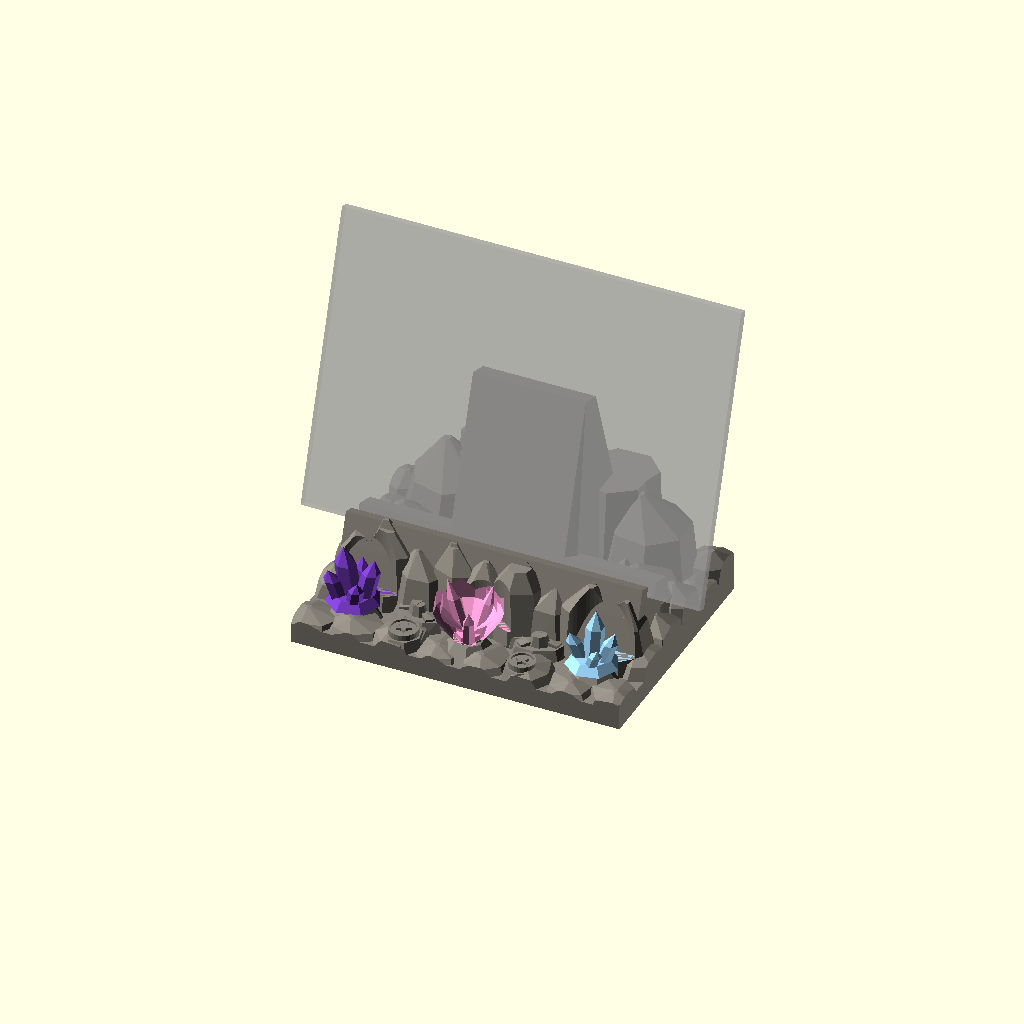
Cell 1: the model at its default parameters.
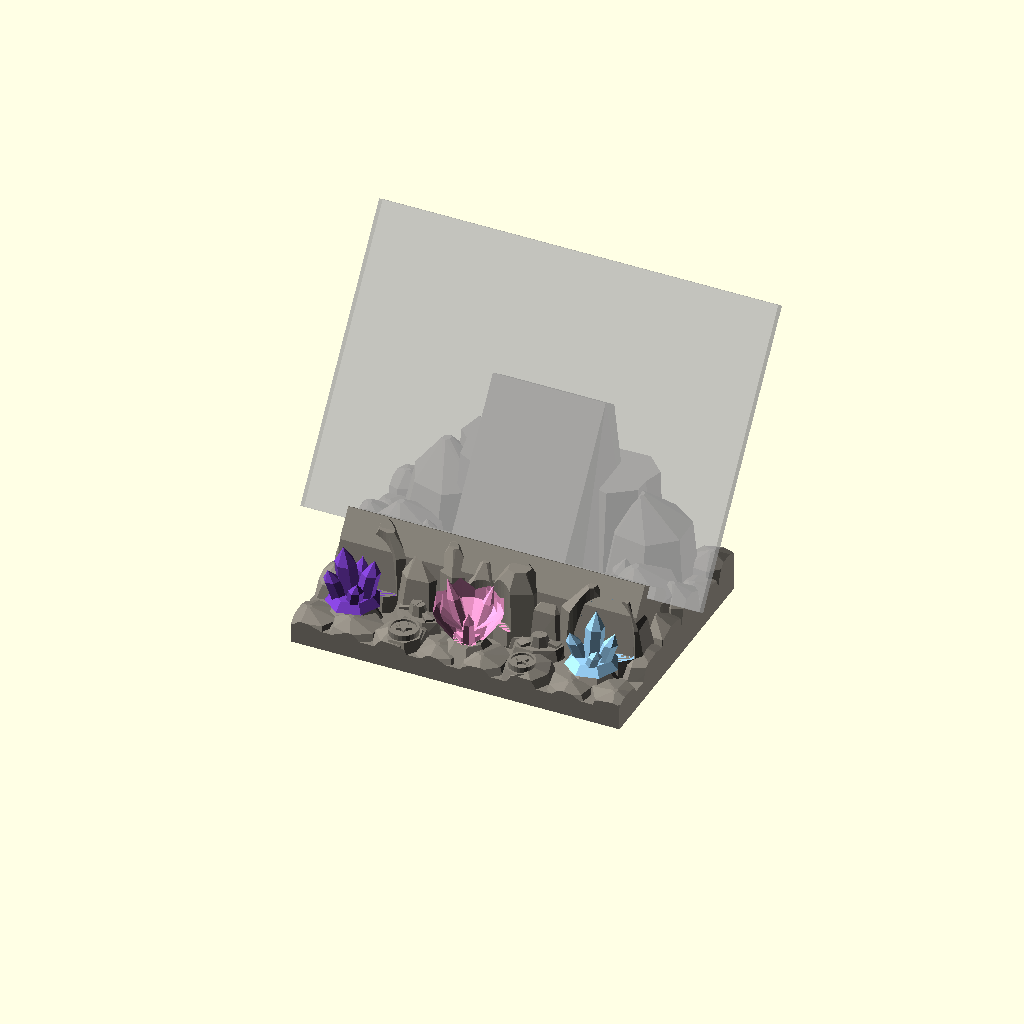
Cell 2: the same model with tilt = 36.
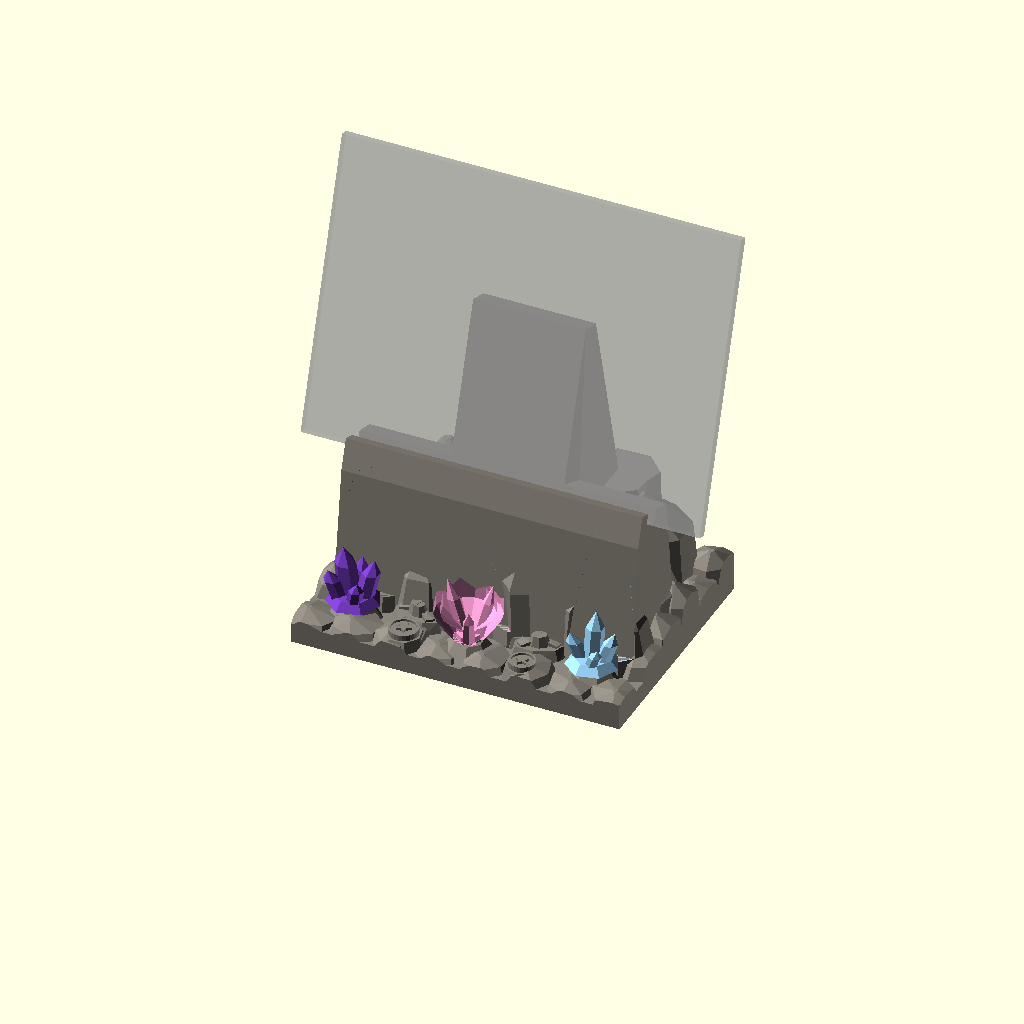
Cell 3 — seat_z set to 100, the other parameters unchanged.
One fixed orthographic camera (rotation 55°, 0°, 25°; colour scheme Cornfield) for every cell.
The OpenSCAD source (crystal_oracle/ipad_stand/ipad_stand.scad):
// Hoard Stand: landscape stand for the station iPad (iPad Air 4th gen, A2316), Dragonglow style. mm.
// This file is the FUNCTIONAL frame: sizes, the iPad slot, the backrest, the crystal sockets and the
// keep-out volumes. All decoration lives in ipad_stand_art.scad (art_body / art_cluster) and is
// clipped here to its envelope and then cut by the slot, so the art pass cannot break the fit.
// Parts (-D 'part="..."'): body (stone), cluster (-D idx=0|1|2, one per crystal filament),
// pin (x3, any colour), assembly (preview with a ghost iPad), check (must render EMPTY).
// Print: body upright on its flat base, no supports; clusters root-down; pins lying flat.
$fn=48;
part="assembly";
idx=0;

// ---- the iPad -------------------------------------------------------------------------------
dev=[247.6,178.5,6.1];   // A2316 W x H x T (landscape)
case_t=4;                // case allowance: 0 = bare iPad only; 4 fits most slim cases
clear=0.6;
bezel=10.2;              // screen starts ~10 mm in from each edge
tilt=18;                 // lean back from vertical
seat_z=50;               // height of the iPad's bottom edge above the table
bp=dev[2]+case_t+clear;  // back plane of the slot (device frame y); the backrest touches it
lip_h=7;                 // front lip, device frame (stays inside the bezel)
lip_t=8;

// ---- stand ----------------------------------------------------------------------------------
foot=[[-102,-58],[102,95]];    // footprint (fits a 220 x 220 bed)
seat_w=184;                    // seat/lip length; the iPad overhangs 32 mm each side (USB-C, speakers)
rest_w=70;                     // backrest width
rest_h=100;                    // backrest contact height (device frame; must stay above the iPad's centre, 89)
art_top=75;                    // decoration is clipped to this height (lower = faster print; the iPad hides the rear)

// ---- crystals (Dragonberry left, Rainbow Fizz centre = the egg, Starfrost right) ------------
sockets=[[-74,-34],[0,-40],[74,-34]];
socket_top=22;
crystal_cap=seat_z+6;          // nothing in front of the iPad may rise above this (keeps the screen clear)
crystal_r=24;                  // cluster envelope radius around its socket
peg_d=5.6; peg_flat=2.0; fit=0.3; pin_in_root=4; pin_len=pin_in_root+10.5;  // same pins as the plinth
colors=["#7a3fc8","#ff9fd6","#9fd8ff"];   // preview only

include <ipad_stand_art.scad>

// device frame: x along the iPad, y = thickness (0 = screen face), z = up the iPad
module devframe(){translate([0,0,seat_z]) rotate([-tilt,0,0]) children();}
module dshape(d,flat,h){intersection(){cylinder(d=d,h=h,$fn=24); translate([-d,-d,0]) cube([d+flat,2*d,h]);}}

// everything the iPad (+case) occupies, open to both sides and the top
module keepout(){devframe() translate([-dev[0]/2-80,-clear,0]) cube([dev[0]+160,bp+clear,dev[1]+80]);}
// sightline: in front of the screen face nothing rises above crystal_cap
module sightline(){difference(){translate([-150,-150,crystal_cap]) cube([300,300,300]);
 devframe() translate([-200,-lip_t-clear-1,-100]) cube([400,500,500]);}}

module base_func(){
 // slab
 translate([foot[0][0],foot[0][1],0]) cube([foot[1][0]-foot[0][0],foot[1][1]-foot[0][1],12]);
 // seat block + front lip, carried down to the slab
 hull(){
  devframe() translate([-seat_w/2,-clear-lip_t,-12]) cube([seat_w,bp+clear+lip_t+14,12+lip_h]);
  translate([-seat_w/2,-24,0]) cube([seat_w,62,1]);
 }
 // backrest, carried down to the slab
 hull(){
  devframe() translate([-rest_w/2,bp,0]) cube([rest_w,14,rest_h]);
  devframe() translate([-rest_w/2,bp,-10]) cube([rest_w,44,10]);
  translate([-rest_w/2-6,10,0]) cube([rest_w+12,foot[1][1]-14,1]);
 }
 // socket bosses
 for(s=sockets) translate([s[0],s[1],0]) cylinder(d1=20,d2=15,h=socket_top,$fn=7);
}
// the art may add stone anywhere in here; the slot/sightline/sockets are cut afterwards
module body_envelope(){translate([foot[0][0],foot[0][1],0]) cube([foot[1][0]-foot[0][0],foot[1][1]-foot[0][1],art_top]);}

module body(){
 render(convexity=8) difference(){
  union(){ base_func(); intersection(){ body_envelope(); art_body(); } }
  keepout();
  sightline();
  for(s=sockets) translate([s[0],s[1],socket_top-11]) dshape(peg_d+2*fit,peg_flat+fit,12);
  translate([0,0,-50]) cube([400,400,100],center=true);   // flat bottom
 }
}

// a cluster in its own frame: root on z=0, centred on its pin
module cluster(i){
 difference(){
  intersection(){
   translate([0,0,0]) cylinder(r=crystal_r,h=crystal_cap-socket_top,$fn=64);
   union(){ cylinder(d=14,h=3,$fn=7); art_cluster(i); }
  }
  translate([0,0,-.01]) dshape(peg_d+2*fit,peg_flat+fit,pin_in_root+.2);
 }
}
module installed(i){translate([sockets[i][0],sockets[i][1],socket_top]) difference(){cluster(i);
 // as installed it must also stay clear of the iPad
 translate([-sockets[i][0],-sockets[i][1],-socket_top]) keepout();}}
module pin(){translate([0,0,peg_flat]) rotate([0,90,0]) dshape(peg_d,peg_flat,pin_len);}
module ghost_ipad(){devframe() translate([-dev[0]/2,case_t/2,0]) cube([dev[0],dev[2],dev[1]]);}

if(part=="body") body();
else if(part=="cluster") cluster(idx);
else if(part=="pin") pin();
else if(part=="assembly"){ color("#8a857c") body();
 for(i=[0:2]) color(colors[i]) translate([sockets[i][0],sockets[i][1],socket_top]) cluster(i);
 %ghost_ipad(); }
else if(part=="check"){   // must be empty: placed clusters vs iPad and sightline
 for(i=[0:2]) intersection(){ translate([sockets[i][0],sockets[i][1],socket_top]) cluster(i);
  union(){ keepout(); sightline(); } } }
Parameter table extracted from the source (name, type, default, range or options):
part: string, default "assembly"
idx: number, default 0
dev: vector, default [247.6, 178.5, 6.1]
case_t: number, default 4
clear: number, default 0.6
bezel: number, default 10.2
tilt: number, default 18
seat_z: number, default 50
lip_h: number, default 7
lip_t: number, default 8
seat_w: number, default 184
rest_w: number, default 70
rest_h: number, default 100
art_top: number, default 75
socket_top: number, default 22
crystal_r: number, default 24
